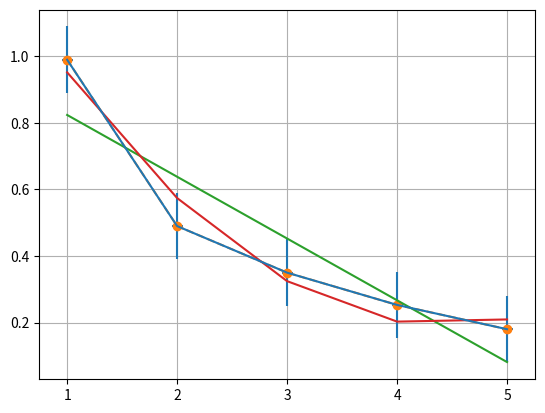

Reproduce this figure in Python.
import matplotlib.pyplot as plt
import numpy as np
x = [1, 2, 3, 4, 5]
y = [0.99, 0.49, 0.35, 0.253, 0.18]
plt.errorbar(x, y, xerr=0.05, yerr=0.1)


p, v = np.polyfit(x, y, deg=1, cov=True)
p_f = np.poly1d(p)

p1, v1 = np.polyfit(x, y, deg=2, cov=True)
p_f1 = np.poly1d(p1)

plt.plot(x, y, 'o--', x, p_f(x), x, p_f1(x))

plt.grid()
plt.show()
